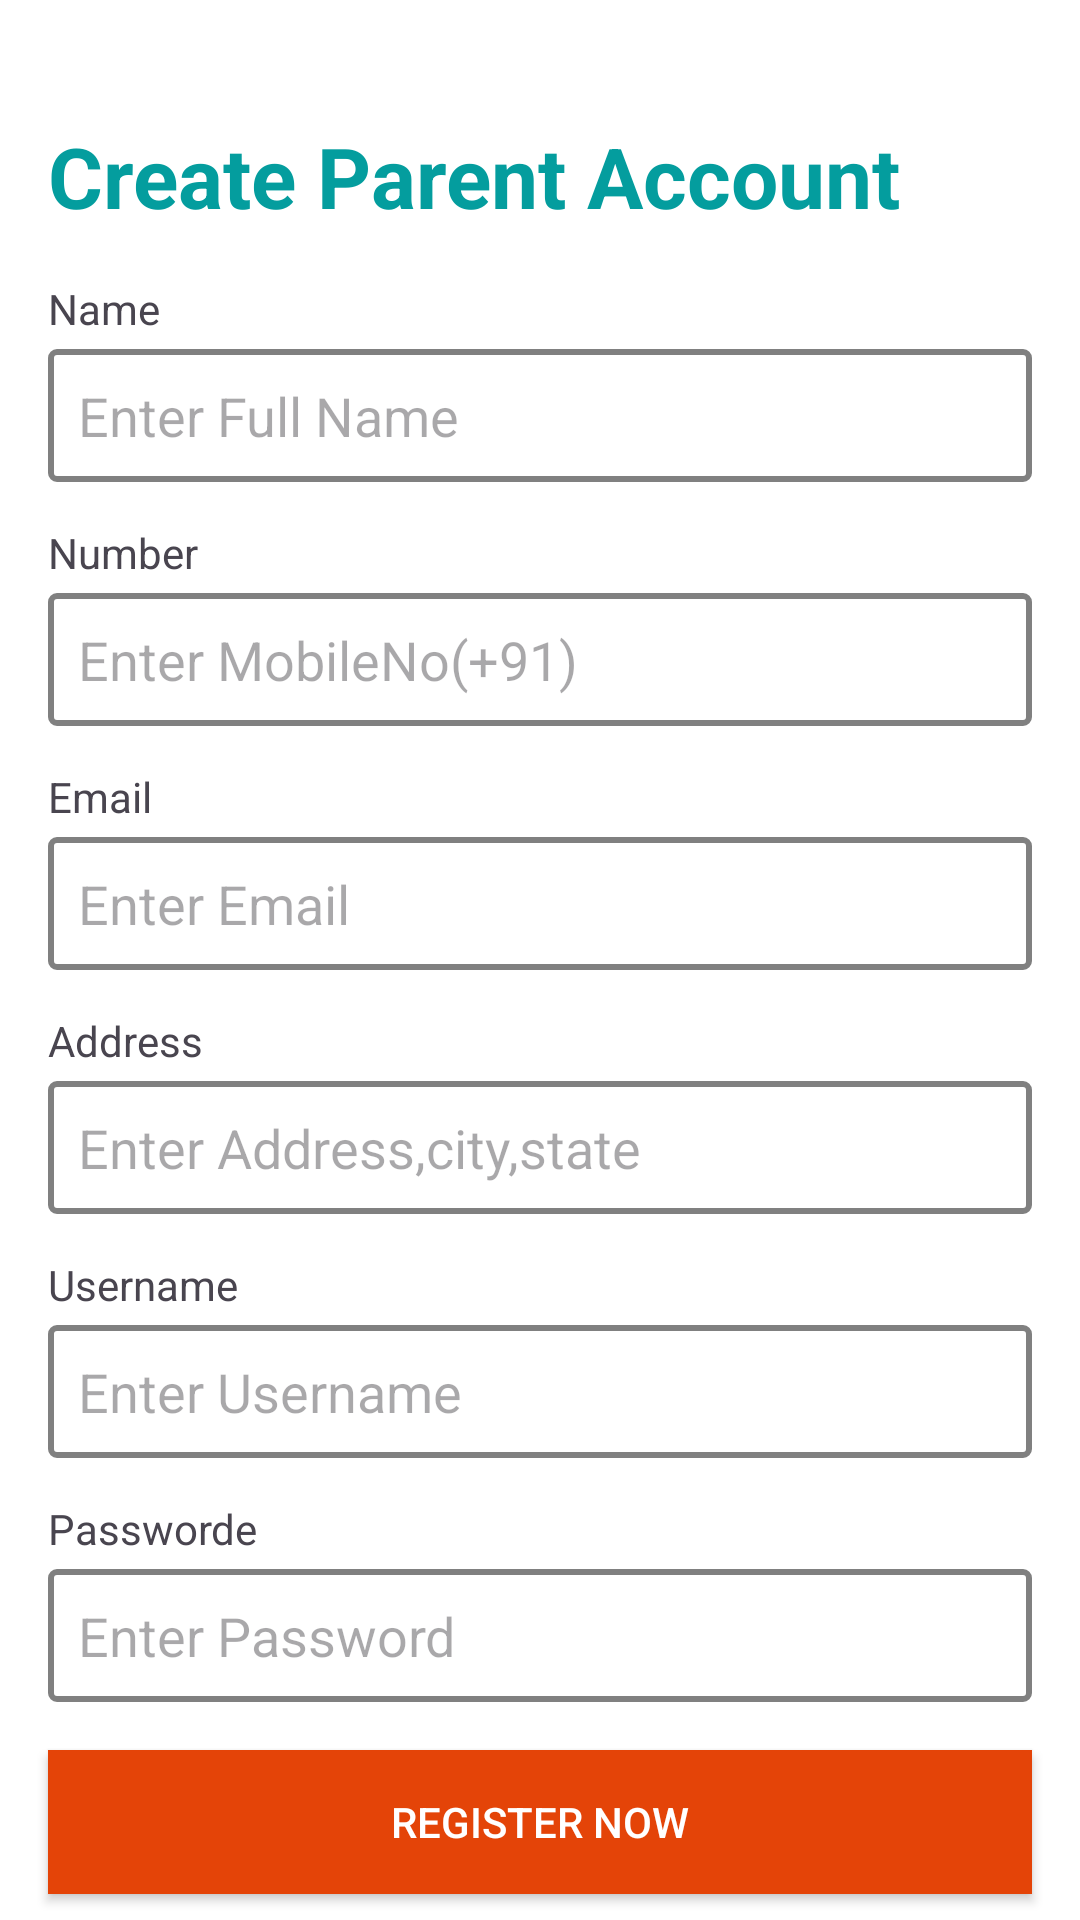

Here is an Android app screen rendered from its layout file. Give the layout XML and the strings, colors and styles it references.
<!-- AndroidManifest.xml: application theme Theme.PetWell -->
<!-- res/layout/activity_registration.xml -->
<?xml version="1.0" encoding="utf-8"?>
<LinearLayout xmlns:android="http://schemas.android.com/apk/res/android"
    xmlns:app="http://schemas.android.com/apk/res-auto"
    xmlns:tools="http://schemas.android.com/tools"
    android:id="@+id/main"
    android:layout_width="match_parent"
    android:layout_height="match_parent"
    android:orientation="vertical"
    android:background="@color/white"
    tools:context=".User.Registration">
    <TextView
        android:layout_width="match_parent"
        android:layout_height="wrap_content"
        android:text="Create Parent Account "
        android:textColor="@color/blue"
        android:textStyle="bold"
        android:textSize="28sp"
        android:layout_marginTop="40dp"
        android:layout_marginStart="16sp"
        />
    <TextView
        android:layout_width="wrap_content"
        android:layout_height="wrap_content"
        android:text="Name"
        android:layout_marginStart="16sp"
        android:layout_marginTop="16sp"
        />
    <EditText
        android:layout_width="match_parent"
        android:layout_height="wrap_content"
        android:hint="Enter Full Name"
        android:background="@drawable/ettext"
        android:layout_marginTop="4dp"
        android:layout_marginStart="16sp"
        android:layout_marginEnd="16sp"
        android:padding="10sp"
        android:inputType="text"
        android:id="@+id/etName"
        />
    <TextView
        android:layout_width="wrap_content"
        android:layout_height="wrap_content"
        android:text="Number"
        android:layout_marginStart="16sp"
        android:layout_marginTop="14sp"
        />
    <EditText
        android:layout_width="match_parent"
        android:layout_height="wrap_content"
        android:hint="Enter MobileNo(+91)"
        android:background="@drawable/ettext"
        android:layout_marginTop="4dp"
        android:layout_marginStart="16sp"
        android:layout_marginEnd="16sp"
        android:padding="10sp"
        android:inputType="number"
        android:id="@+id/etNumber"
        />
 <TextView
        android:layout_width="wrap_content"
        android:layout_height="wrap_content"
        android:text="Email"
        android:layout_marginStart="16sp"
        android:layout_marginTop="14sp"
        />
    <EditText
        android:layout_width="match_parent"
        android:layout_height="wrap_content"
        android:hint="Enter Email"
        android:background="@drawable/ettext"
        android:layout_marginTop="4dp"
        android:layout_marginStart="16sp"
        android:layout_marginEnd="16sp"
        android:padding="10sp"
        android:inputType="textEmailAddress"
        android:id="@+id/etEmail"
        />
    <TextView
        android:layout_width="wrap_content"
        android:layout_height="wrap_content"
        android:text="Address"
        android:layout_marginStart="16sp"
        android:layout_marginTop="14sp"
        />
    <EditText
        android:layout_width="match_parent"
        android:layout_height="wrap_content"
        android:hint="Enter Address,city,state"
        android:background="@drawable/ettext"
        android:layout_marginTop="4dp"
        android:layout_marginStart="16sp"
        android:layout_marginEnd="16sp"
        android:padding="10sp"
        android:inputType="textEmailAddress"
        android:id="@+id/etAddress"
        />
    <TextView
        android:layout_width="wrap_content"
        android:layout_height="wrap_content"
        android:text="Username"
        android:layout_marginStart="16sp"
        android:layout_marginTop="14sp"
        />
    <EditText
        android:layout_width="match_parent"
        android:layout_height="wrap_content"
        android:hint="Enter Username"
        android:background="@drawable/ettext"
        android:layout_marginTop="4dp"
        android:layout_marginStart="16sp"
        android:layout_marginEnd="16sp"
        android:padding="10sp"
        android:inputType="textEmailAddress"
        android:id="@+id/etreUsername"
        />
 <TextView
        android:layout_width="wrap_content"
        android:layout_height="wrap_content"
        android:text="Passworde"
        android:layout_marginStart="16sp"
        android:layout_marginTop="14sp"
        />
    <EditText
        android:layout_width="match_parent"
        android:layout_height="wrap_content"
        android:hint="Enter Password"
        android:background="@drawable/ettext"
        android:layout_marginTop="4dp"
        android:layout_marginStart="16sp"
        android:layout_marginEnd="16sp"
        android:padding="10sp"
        android:inputType="textPassword"
        android:id="@+id/etrePassword"
        />
    <androidx.appcompat.widget.AppCompatButton
        android:layout_width="match_parent"
        android:layout_height="wrap_content"
        android:text="Register Now"
        android:textColor="@color/white"
        android:background="@color/orange"
        android:layout_marginEnd="16sp"
        android:layout_marginStart="16sp"
        android:layout_marginTop="16dp"
        android:id="@+id/abtnRegisterNow"
        />

</LinearLayout>
<!-- resources referenced by this layout -->
<resources>
  <color name="blue">#049D9E</color>
  <color name="orange">#E44408</color>
  <color name="white">#FFFFFFFF</color>
  <!-- drawable ettext (drawable) -->
  <?xml version="1.0" encoding="utf-8"?>
  <shape xmlns:android="http://schemas.android.com/apk/res/android">
      <solid
          android:color="@color/white"
          />
      <stroke
          android:color="@color/gray"
          android:width="2dp"
          />
      <corners
          android:radius="2dp"
          />
  
  </shape>
  <style name="Theme.PetWell" parent="Base.Theme.PetWell" />
  <color name="gray">#808080</color>
  <style name="Base.Theme.PetWell" parent="Theme.Material3.DayNight.NoActionBar">
          
          
      </style>
</resources>
